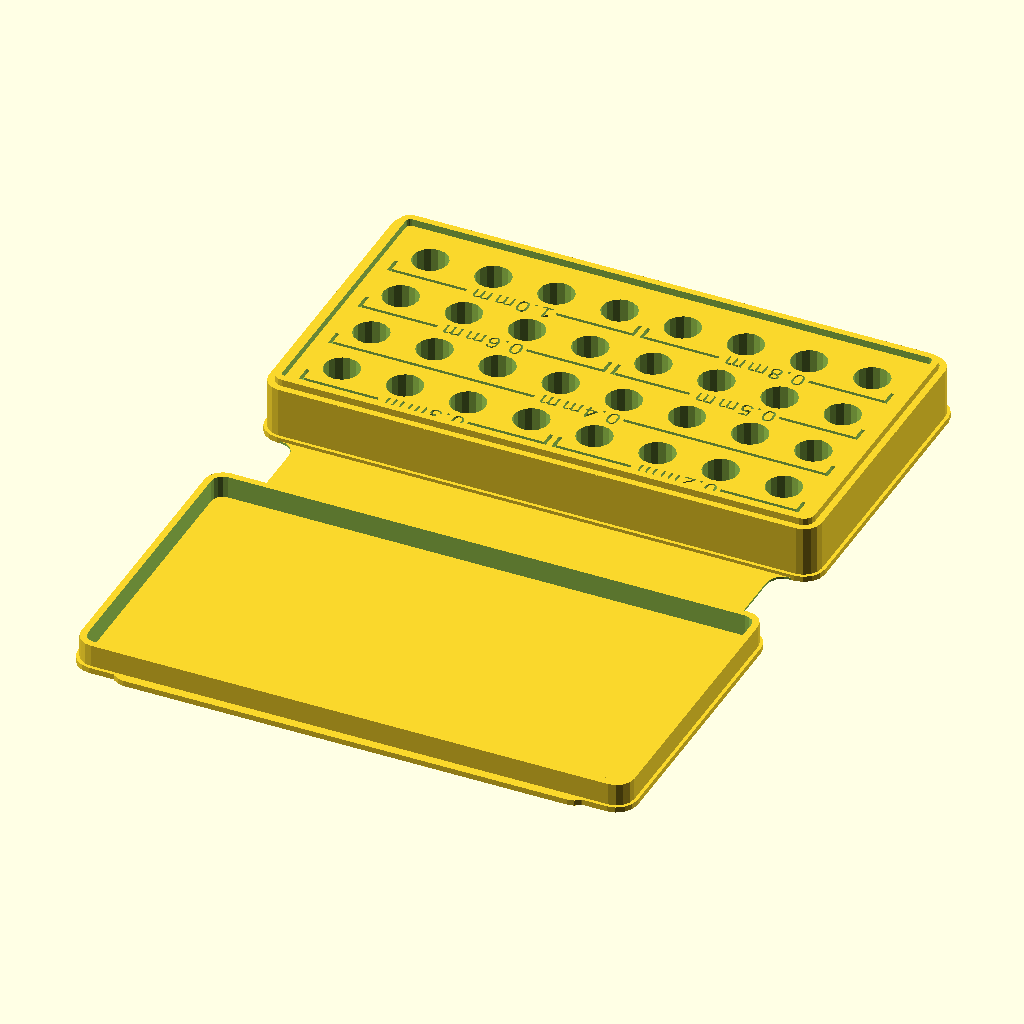
Cell 1: rendered with the file's own defaults.
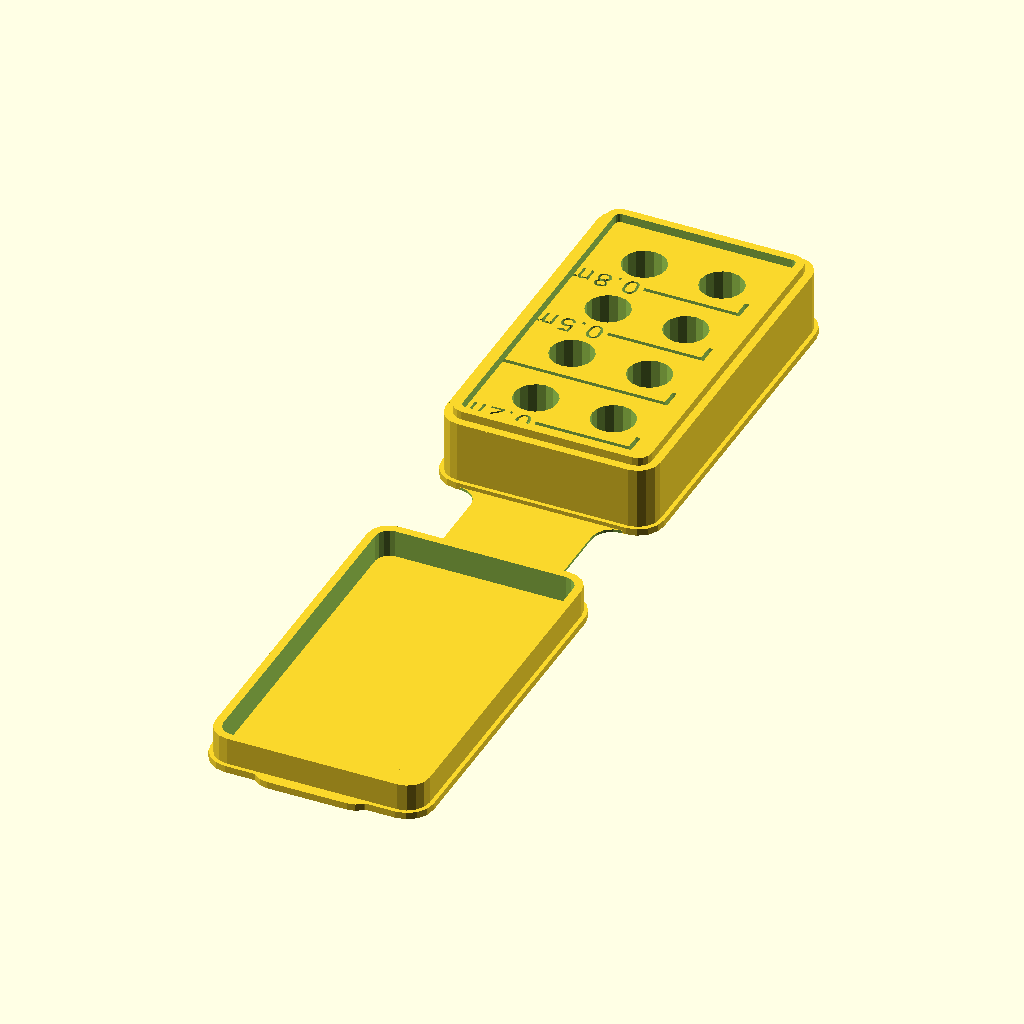
Cell 2 — width_number set to 2, the other parameters unchanged.
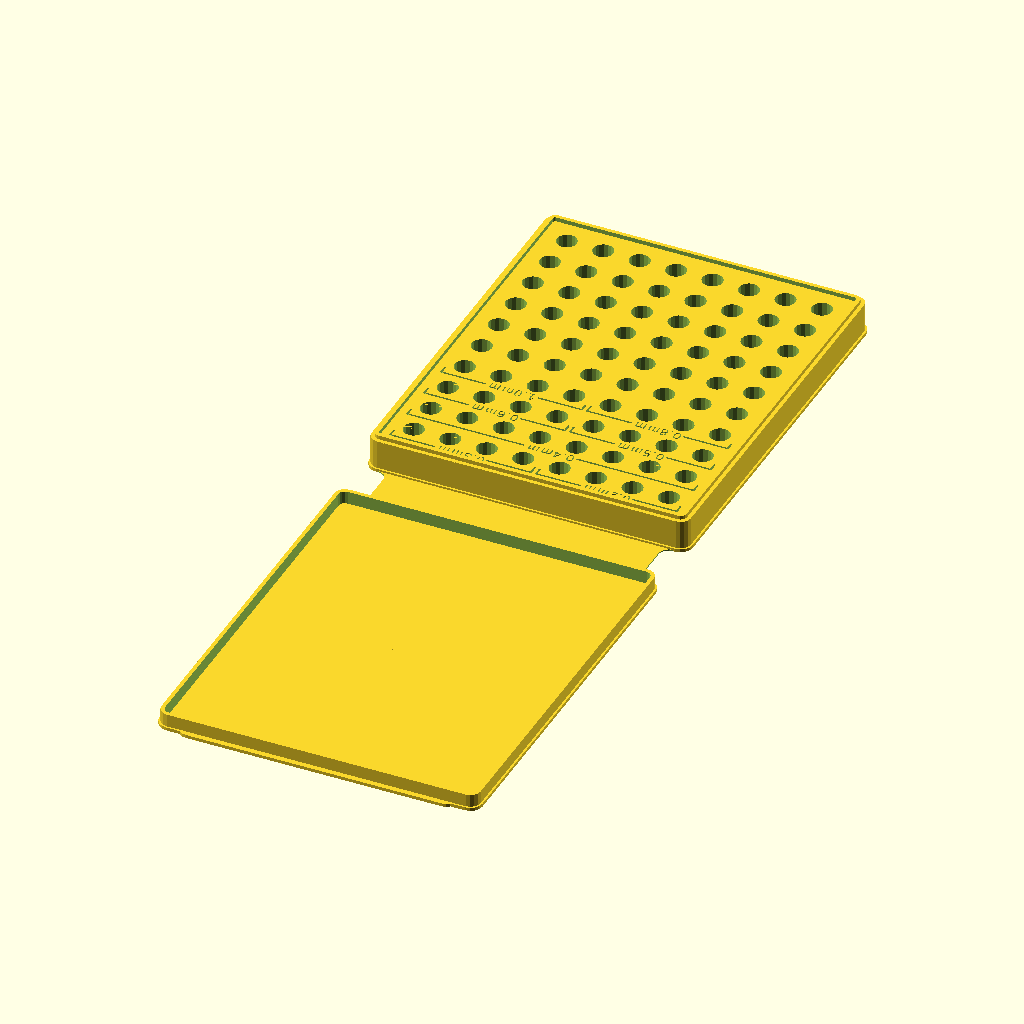
Cell 3: length_number = 10 (everything else at default).
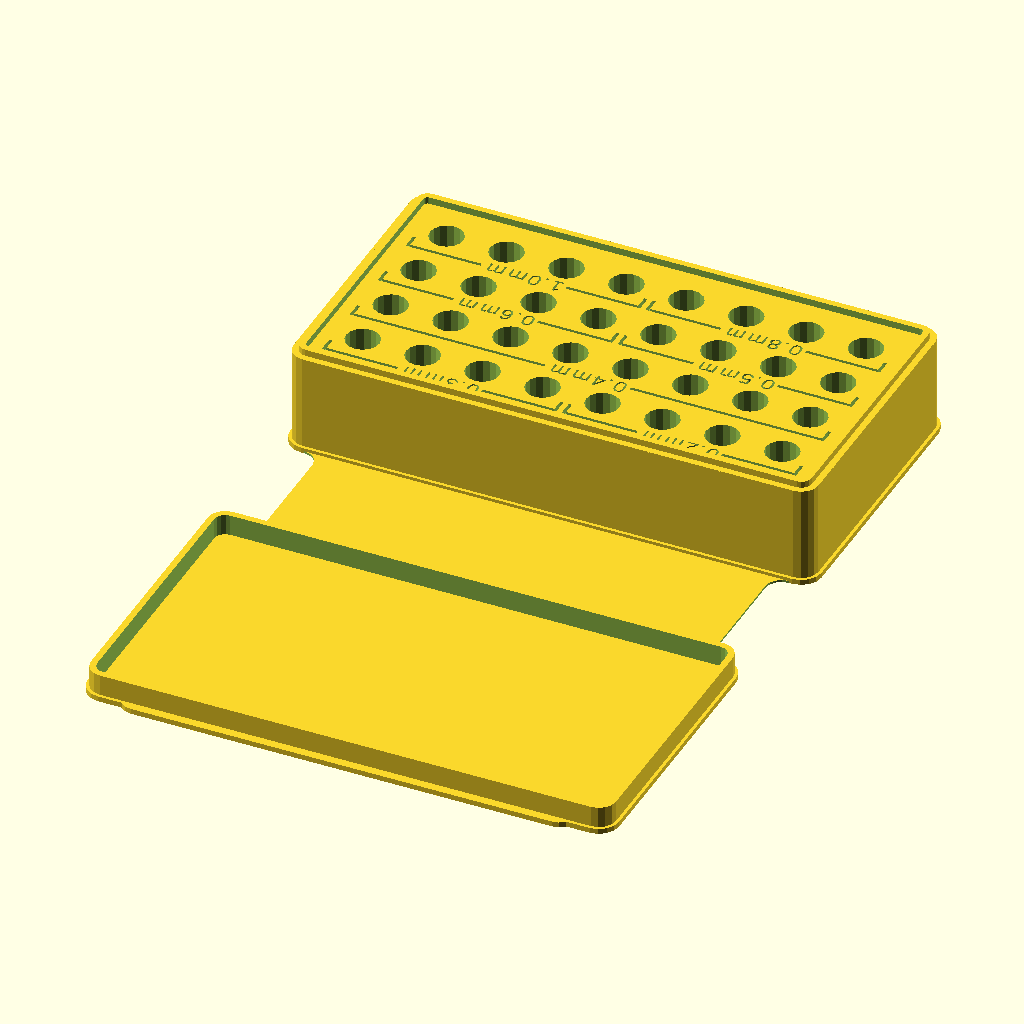
Cell 4: nozzleBaseHeight = 18 (everything else at default).
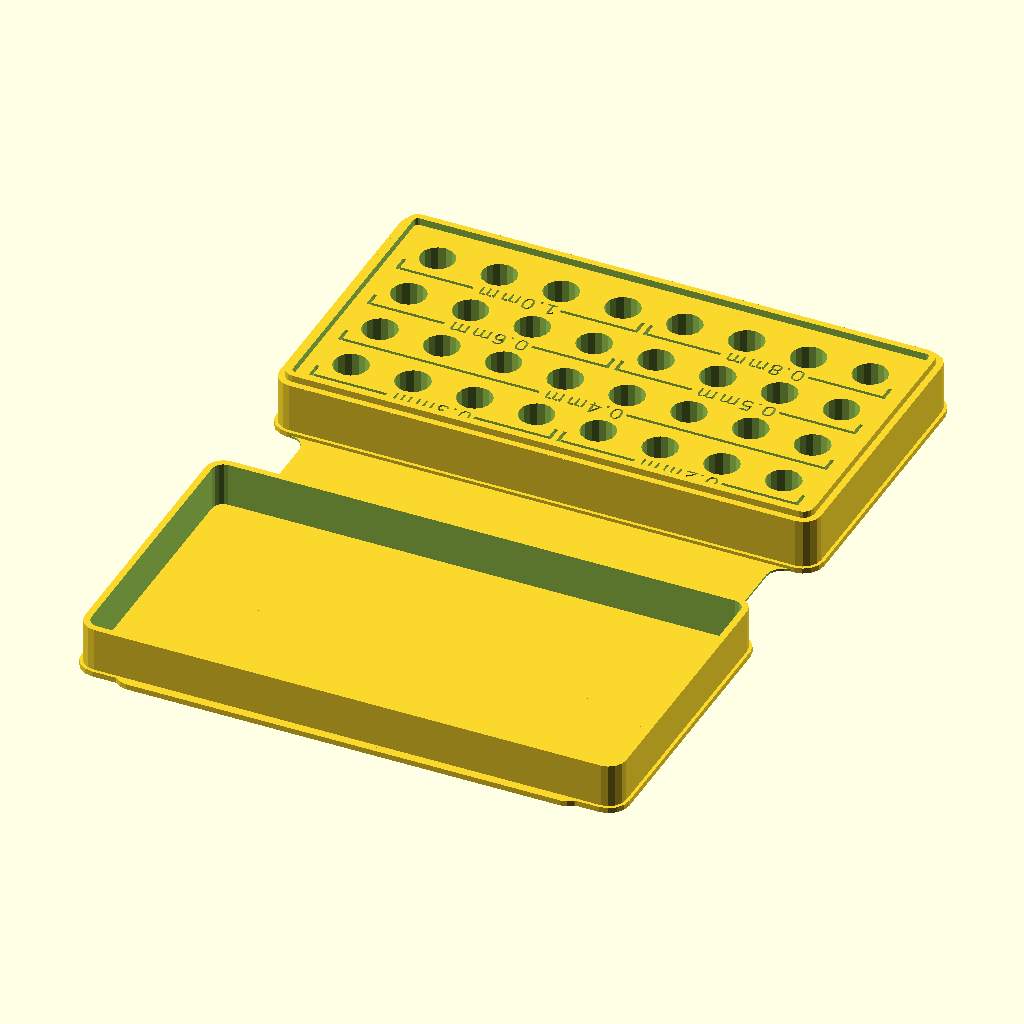
Cell 5: nozzleTipHeight = 8 (everything else at default).
All cells are drawn from the same view direction (rotation 55°, 0°, 25°, orthographic, colour scheme Cornfield), but the view is re-fitted for each cell, so position and scale can differ between cells as well as the parameter.
Source of the model, dysedåse/dysedåse.scad:
/*[Nozzle Settings]*/

// Height of the threaded part of the nozzle [mm]
nozzleBaseHeight = 9;

// Height of the tip part of the nozzle [mm]
nozzleTipHeight = 4;

// Diameter of the threaded part of the nozzle [mm]
nozzleBaseDia = 6;

// Quantity of nozzles in X-direction
width_number = 8;//[2:10]

// Quantity of nozzles in Y-direction (see lblText if changed)
length_number = 4;//[2:10]

// Distance between and at the edges of the nozzleholes in X-direction [mm]
widthDistance = 5;
// Distance between and at the edges of the nozzleholes in Y-direction [mm]
lengthDistance = 5;

// General inaccuracy for the nozzleholes. Reduce to get a tighter fit [mm]
inaccuracy = 0.3;

nozzleBaseDia_ina = nozzleBaseDia + inaccuracy;

/*[Dimensions]*/

// Case interior fillet radius [mm]
interiorFillet = 2.0;

// Width of the hinge [mm]
hingeWidth = width_number * nozzleBaseDia_ina + (width_number+1) * widthDistance - 10;

/*[Walls]*/

// Horizontal wall (top and bottom) thickness [mm]
coverThickness = 1.0; 

// Vertical wall (side) thickness [mm]
sidewallWidth = 1.2; 

// Amount the lid protrudes into the case (larger value allows the case to close more securely) [mm]
lidInsetHeight = 1.2;

// Thickness of the hinge (it should be no more than a few layers thick keep it flexible) [mm]
hingeThickness = 0.4;

// hinge length multiplier (as a function of case height - longer hinges may be needed for less flexible plastics)
hingeLengthScale = 1.1;

// Width of the case in mm (interior dimension)
interiorWidth = width_number * nozzleBaseDia_ina + (width_number+1) * widthDistance + sidewallWidth;

// Length of the case in mm (interior dimension)
interiorLength = length_number * nozzleBaseDia_ina + (length_number+1) * lengthDistance + sidewallWidth;

// Height of the case in mm (interior dimension)
interiorHeight = nozzleBaseHeight + nozzleTipHeight + 0.6;

/*[Details]*/

// Distance the top and bottom surfaces extend beyond the sides of the case (makes the case easier to open) [mm]
rimInset = 0.6; 

// Length of the opening tab on the lid of the case (optional - set to 0 to remove)
tabSize = 1; 

// Fillet radius used for hinge and tab
hingeFillet = 3;

/*[Label Settings]*/ // To change the text you have to open this file in OpenSCAD
// Toggle text, 1 is on
lblToggle = 1; //[1:True, 0:False]

// Size of the labels
lblSize = 3;

// Height of the labels [mm]
lblHeight = 1.0;

// Labeltext - At the moment it is only possible to write words with 5 characters, all longer  words going into the lines. The amount of elements should be equals the length_number.
lblText = [
    "0.2mm",
    "0.3mm",
    "0.4mm",
    "0.5mm",
    "0.6mm",
    "0.8mm",
    "1.0mm",
];

// Select which locations have which texts
// text idx, start row, end row, start col, end col
lblLocations = [
    [0, 0, 0, 0, 3], // .2
    [1, 0, 0, 4, 7], // .3
    [2, 1, 1, 0, 7], // .4
    [3, 2, 2, 0, 3], // .5
    [4, 2, 2, 4, 7], // .6
    [5, 3, 3, 0, 3], // .8
    [6, 3, 3, 4, 7]  // 1.0
];

/*[Printer Tolerances]*/

// Adjust the tightness of the closed case (larger value makes the case looser, negative value makes it tighter - try adjusting in 0.1mm increments)
lidInsetOffset = 0.1;

/*[hidden]*/

$fn = $preview ? 16 : 120; // resolution

eps = 0.1;

module case()
{
	// minimal error checking
	hingeWidth = min(hingeWidth, interiorWidth);
	hingeThickness = min(hingeThickness, coverThickness);
	lidInsetHeight = min(lidInsetHeight, interiorHeight);

	baseLength = interiorLength + sidewallWidth*2;
	baseWidth = interiorWidth + sidewallWidth*2;
	baseRadius = interiorFillet + sidewallWidth;

	caseLength = baseLength + rimInset*2;
	caseWidth = baseWidth + rimInset*2;
	caseRadius = baseRadius + rimInset;

	hingeLength = hingeLengthScale * interiorHeight + coverThickness*2;
	centerY = (caseLength + hingeLength)/2;

	filletXOffset = hingeWidth/2 + hingeFillet;
	filletYOffset = hingeLength/2 - hingeFillet;


	module rrect(h, w, l, r) {
		r = min(r, min(w/2, l/2));
		w = max(w, eps);
		l = max(l, eps);
		h = max(h, eps);
		if (r <= 0) {
			translate([-w/2, -l/2,0]) {
				cube([w,l,h]);
			}
		} else {
			hull() {
				for (y = [-l/2+r, l/2-r]) {
					for (x = [-w/2+r, w/2-r]) {
						translate([x,y,0]) {
							cylinder(h=h, r=r, center=false);
						}
					}
				}
			}
		}
	}

	module rrectTube(h, ow, ol, or, t) {
		difference() {
			rrect(h=h, w=ow, l=ol, r=or);
			translate([0,0,-eps]) {
				rrect(h=h+eps*2, w=ow-t*2, l=ol-t*2, r=or-t);
			}
		}
	}

	union() {
		// bottom surfaces
		for (i = [-centerY, centerY]) {
			translate([0,i,0]) {
				rrect(h=coverThickness, w=caseWidth, l=caseLength, r=caseRadius);
			}
		}

		translate([0,0,coverThickness-eps]) {

            // base
			translate([0,centerY,0]) {
				rrectTube(h=nozzleBaseHeight+eps, ow=baseWidth, ol=baseLength, or=baseRadius, t=sidewallWidth);
            
            //lid
                translate([0,0,nozzleBaseHeight])
                rrectTube(h=lidInsetHeight+eps, ow=interiorWidth - lidInsetOffset, ol=interiorLength - lidInsetOffset, or=interiorFillet - lidInsetOffset/2, t=sidewallWidth);

			// nozzlecase
                difference() {
                    rrect(h=nozzleBaseHeight, w=baseWidth, l=baseLength, r=baseRadius);
                    
                    nozzle();
                    
                    if (lblToggle == 1)
                    {
                        maketext();
                    }

                } 
			}
            

			
			translate([0,-centerY,0]) {

             // lid   
                rrectTube(h=nozzleTipHeight+eps, ow=baseWidth, ol=baseLength, or=baseRadius, t=sidewallWidth);
			}
		}

		// hinge
		if (hingeWidth > caseWidth - caseRadius*2) {
			translate([-hingeWidth/2,-centerY,0]) {
				cube([hingeWidth, centerY*2, hingeThickness]);
			}
		} else {
			difference() {
				translate([-hingeWidth/2 - hingeFillet,-centerY,0]) {
					cube([hingeWidth + hingeFillet*2, centerY*2, hingeThickness]);
				}
	
				// fillet hinge
				for (x = [-filletXOffset, filletXOffset]) {
					hull() {
						for (y = [-filletYOffset, filletYOffset]) {
							translate([x,y,-eps]) {
								cylinder(h=hingeThickness + eps*2, r=hingeFillet, center=false);
							}
						}
					}
				}
			}
		}

		// tab
		if (tabSize > 0) {
			hull() {
				for (x = [hingeFillet - hingeWidth/2, hingeWidth/2 - hingeFillet]) {
					translate([x,-caseLength - hingeLength/2 - tabSize + hingeFillet,0]) {
						cylinder(h=coverThickness, r=hingeFillet, center=false);
					}
				}
				translate([-hingeWidth/2,-centerY,0]) {
					cube([hingeWidth, eps, coverThickness]);
				}
			}
		}
	}

	
    module maketext()
    {
        for(l = lblLocations) {
            _txt = lblText[l[0]];
            _num = l[4] - l[3] + 1;
            
            // x start
            _totw = (width_number * nozzleBaseDia_ina + (width_number+1) * widthDistance);
            _w = _num * nozzleBaseDia_ina + (_num+1) * widthDistance - 10;
            _start_w = l[3] * (nozzleBaseDia_ina + widthDistance) + 5;
            
            for(n = [l[1] : l[2]])
                translate([(_totw/2 - _start_w  - _w/2), // TODO
                           (n + 1)*lengthDistance + n*nozzleBaseDia_ina - caseLength/2,
                           nozzleBaseHeight-lblHeight]) {
                    linear_extrude(height=lblHeight+.1) {
                        rotate([0,0,180])
                        text(_txt, size=lblSize, valign="center", halign="center", spacing = 1.2);
                    }

                    // left lines
                    translate([8,0,0])
                        cube([_w / 2 - widthDistance-1,0.6,lblHeight+.1]);
                    translate([_w / 2 - widthDistance+2+4.4,0, 0])
                        cube([0.6,nozzleBaseDia/2,lblHeight+.1]);
                    
                    // right lines
                    mirror([1,0,0]) {
                        translate([8,0,0])
                            cube([_w / 2 - widthDistance-1,0.6,lblHeight+.1]);
                        translate([_w / 2 - widthDistance+2+4.4,0, 0])
                            cube([0.6,nozzleBaseDia/2,lblHeight+.1]);
                    }
                }
        }
    }
}


module nozzle(x, y, z)
{
    translate([nozzleBaseDia_ina/2 - (width_number/2)*nozzleBaseDia_ina - ((width_number-1)/2)*widthDistance, nozzleBaseDia_ina/2 - (length_number/2)*nozzleBaseDia_ina - ((length_number-1)/2)*lengthDistance, 0])
    {
    for(n = [0 : width_number - 1])
    {
        for(m = [0 : length_number - 1])
        {
            translate([n * (nozzleBaseDia_ina + widthDistance), m * (nozzleBaseDia_ina + lengthDistance),0])
            {
                cylinder(d = nozzleBaseDia_ina, h = nozzleBaseHeight+.01);
            }
        }    
    }
}
}

case();

// preview[view:north, tilt:top]
Customizer parameters (derived from the source; name, type, default, range or options):
nozzleBaseHeight: number, default 9
nozzleTipHeight: number, default 4
nozzleBaseDia: number, default 6
width_number: number, default 8, range 2 to 10
length_number: number, default 4, range 2 to 10
widthDistance: number, default 5
lengthDistance: number, default 5
inaccuracy: number, default 0.3
interiorFillet: number, default 2
coverThickness: number, default 1
sidewallWidth: number, default 1.2
lidInsetHeight: number, default 1.2
hingeThickness: number, default 0.4
hingeLengthScale: number, default 1.1
rimInset: number, default 0.6
tabSize: number, default 1
hingeFillet: number, default 3
lblToggle: number, default 1, options 1, 0
lblSize: number, default 3
lblHeight: number, default 1
lidInsetOffset: number, default 0.1
